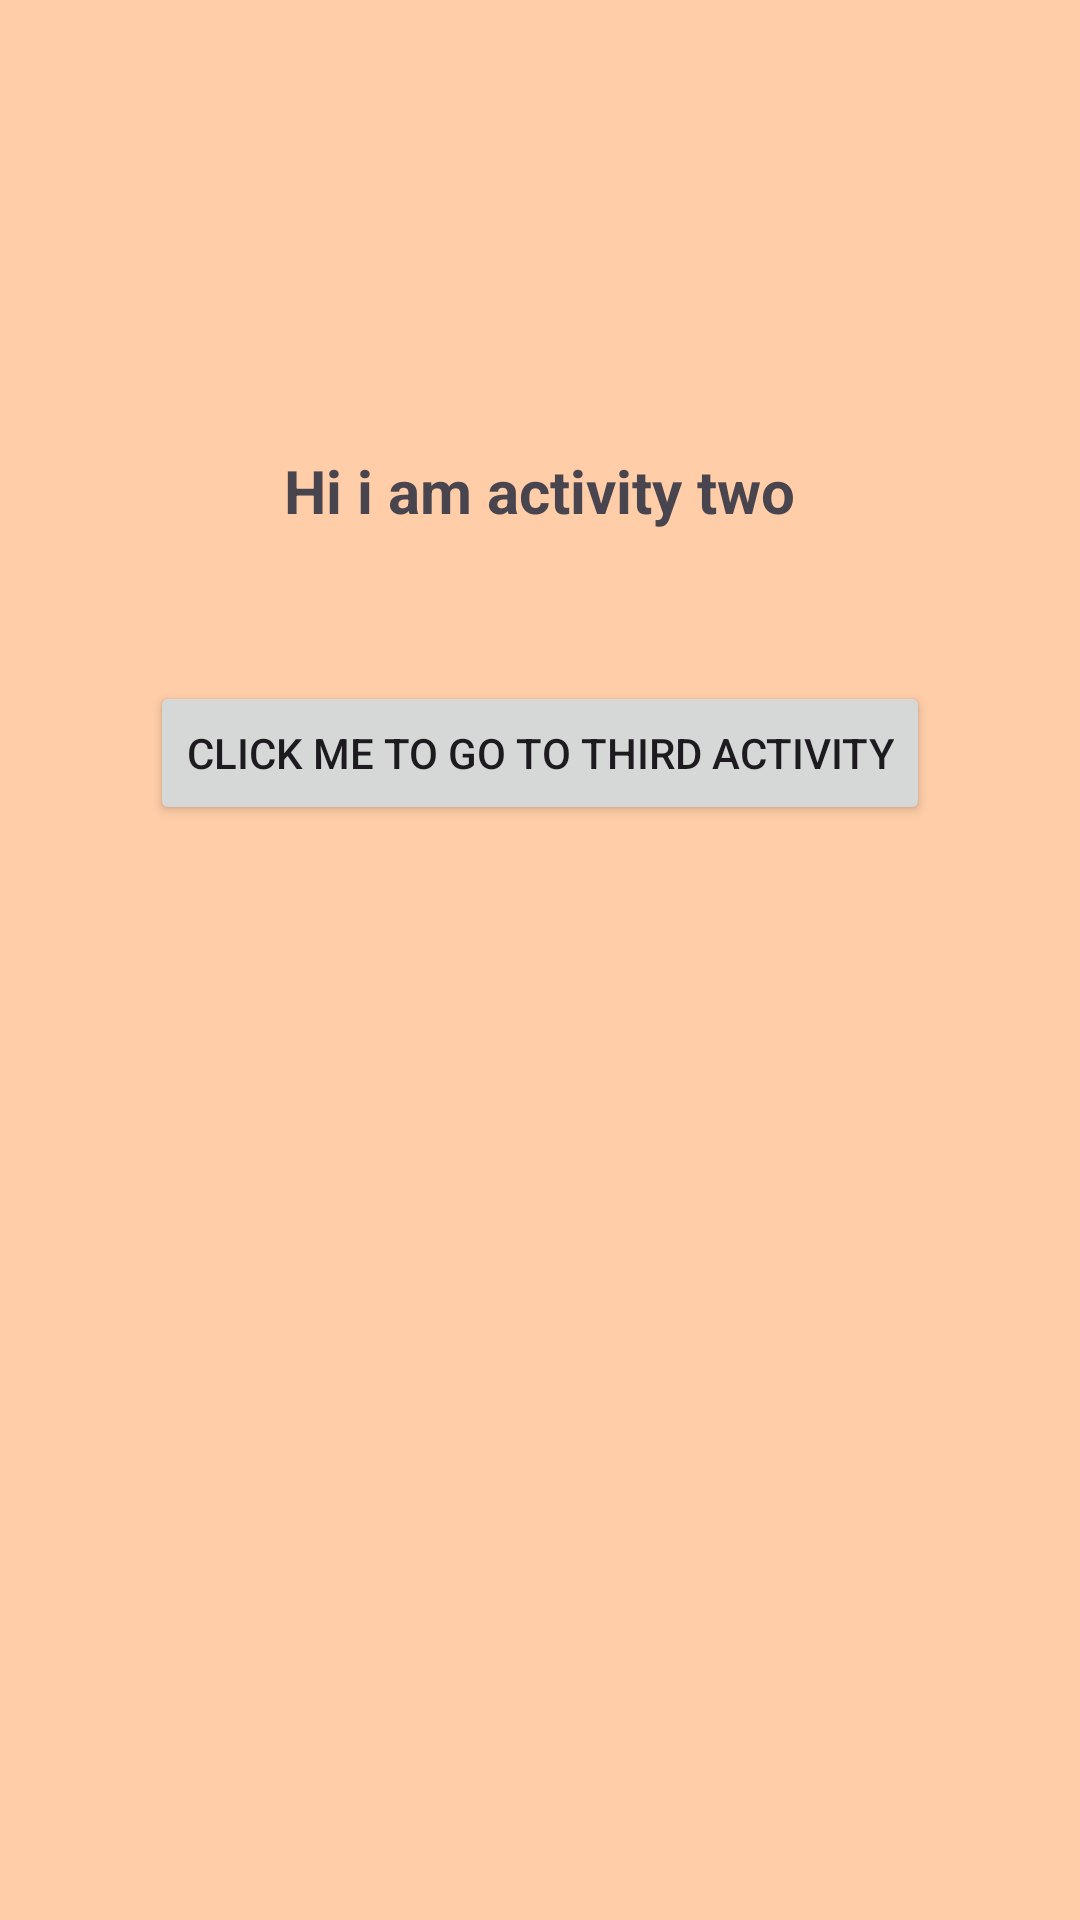

Layout XML and referenced resources for this Android screen:
<!-- AndroidManifest.xml: application theme Theme.ExplicitIntentTrial1 -->
<!-- res/layout/activity_second.xml -->
<?xml version="1.0" encoding="utf-8"?>
<androidx.appcompat.widget.LinearLayoutCompat xmlns:android="http://schemas.android.com/apk/res/android"
    xmlns:app="http://schemas.android.com/apk/res-auto"
    xmlns:tools="http://schemas.android.com/tools"
    android:layout_width="match_parent"
    android:layout_height="match_parent"
    android:orientation="vertical"
    tools:context=".SecondActivity"
    android:background="@color/light_cream">

    <TextView
        android:id="@+id/textView"
        android:layout_width="wrap_content"
        android:layout_height="wrap_content"
        android:layout_gravity="center"
        android:textStyle="bold"
        android:textSize="20dp"
        android:layout_marginTop="150dp"
        android:text="Hi i am activity two"
         />

    <Button
        android:id="@+id/button2"
        android:layout_width="wrap_content"
        android:layout_height="wrap_content"
        android:layout_gravity="center"
        android:layout_marginTop="50dp"
        android:text="Click me to go to third activity" />
</androidx.appcompat.widget.LinearLayoutCompat>
<!-- resources referenced by this layout -->
<resources>
  <color name="light_cream">#FFCDA8</color>
  <style name="Theme.ExplicitIntentTrial1" parent="Base.Theme.ExplicitIntentTrial1" />
  <style name="Base.Theme.ExplicitIntentTrial1" parent="Theme.Material3.DayNight.NoActionBar">
          
          
      </style>
</resources>
